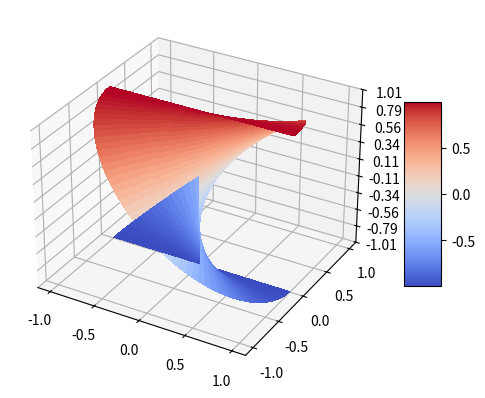

This chart was generated by the following Python code:
import matplotlib.pyplot as plt
import numpy as np

from matplotlib import cm
from matplotlib.ticker import LinearLocator
from cmath import pi

def f(x):    
    return x/np.sqrt(1 + x**2) 

def g(y):    
    return y/np.sqrt(1 - y**2) 

fig, ax = plt.subplots(subplot_kw={"projection": "3d"})
granularity = 0.001

numberOfPoints = 1/granularity - 2

# Make data.
radius = np.arange(granularity, 1- granularity, granularity)



# Make data

angle = np.arange(granularity, pi-granularity , (pi-granularity)/numberOfPoints)
T = np.outer(radius , np.cos(angle))
U = np.outer(radius, np.sin(angle))
X = np.outer(g(radius) , np.cos(angle))
Y = np.outer(g(radius), np.sin(angle))
Z = f(X/Y)
# Plot the surface.
surf1 = ax.plot_surface(T, U, Z, cmap=cm.coolwarm,
                       linewidth=0, antialiased=False)

# Make data.
angle = np.arange(pi + granularity, 2* pi-granularity , 
                 (pi-granularity)/numberOfPoints)

# Make data
T = np.outer(radius , np.cos(angle))
U = np.outer(radius, np.sin(angle))
X = np.outer(g(radius) , np.cos(angle))
Y = np.outer(g(radius), np.sin(angle))
Z = f(X/Y)
# Plot the surface.
surf2 = ax.plot_surface(T, U, Z, cmap=cm.coolwarm,
                       linewidth=0, antialiased=False)

# Customize the z axis.
ax.set_zlim(-1.01, 1.01)
ax.zaxis.set_major_locator(LinearLocator(10))
# A StrMethodFormatter is used automatically
ax.zaxis.set_major_formatter('{x:.02f}')

# Add a color bar which maps values to colors.
fig.colorbar(surf1, shrink=0.5, aspect=5)

plt.show()